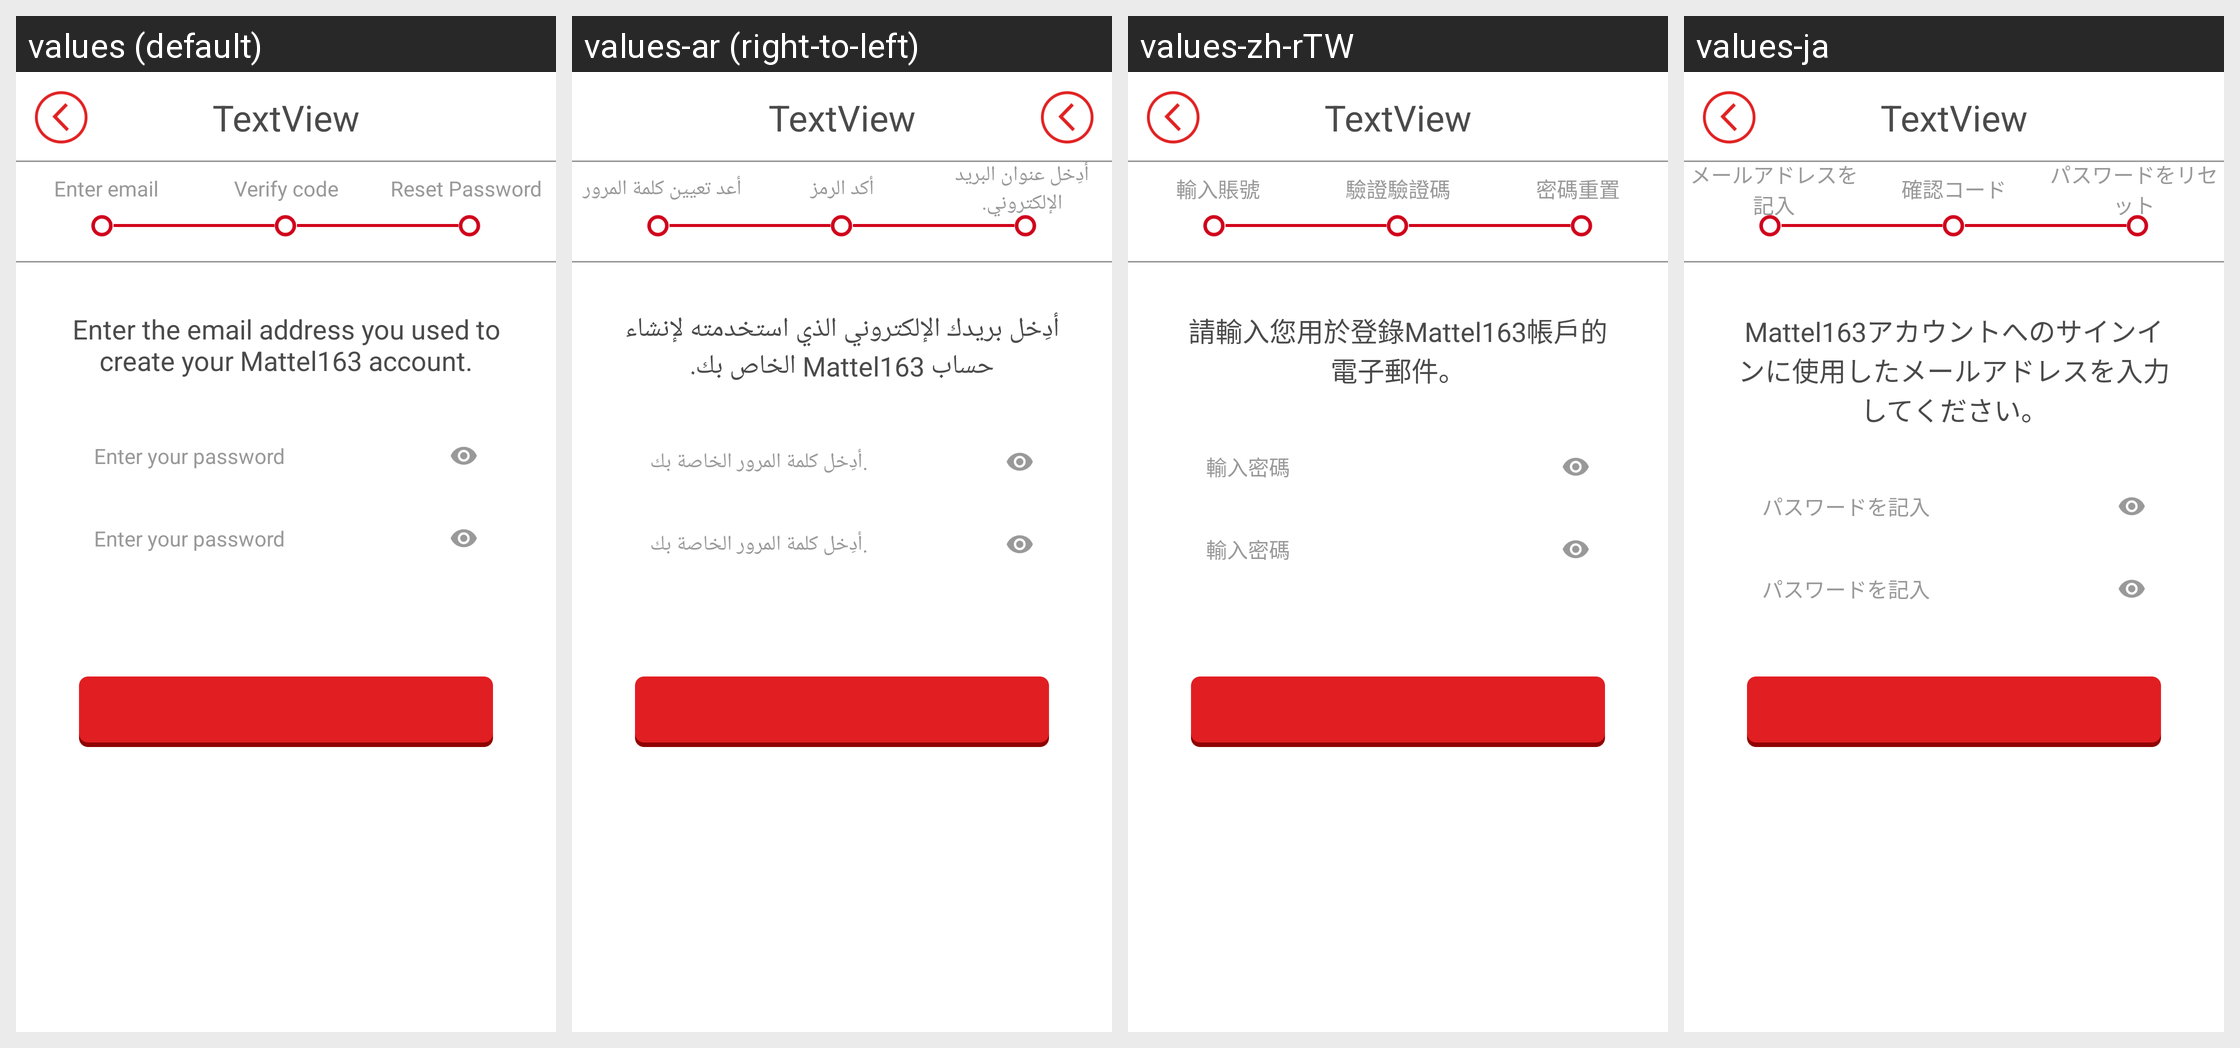

Translations of the strings shown on this Android screen, per locale in the grid:
Android screen res/layout/activity_mattel_reset_password.xml rendered under 4 locales, left to right: values (default), values-ar (right-to-left), values-zh-rTW, values-ja. Device: Nexus 5 (rendered at 1080×1920; each locale shown at half size, 540×960, under a caption strip naming it); theme MattelActivityTheme.
Other locales in the repository, not shown: values-af, values-am, values-as, values-az, values-az-rAZ, values-be, values-be-rBY, values-bg, values-bn, values-bn-rBD, values-bn-rIN, values-bo, values-bs, values-ca, values-cs, values-da, values-de, values-el, values-en, values-en-rAU, values-en-rCA, values-en-rGB, values-en-rXC, values-en-rZG, values-es, values-es-rES, values-es-rMX, values-es-rUS, values-et, values-et-rEE, values-eu, values-eu-rES, values-fa, values-fi, values-fil-rPH, values-fr, values-fr-rCA, values-ga, values-gl, values-gl-rES, values-gu, values-gu-rIN, values-hi, values-hi-rIN, values-hr, values-hu, values-hy, values-hy-rAM, values-in, values-is, values-is-rIS, values-it, values-iw, values-ka, values-ka-rGE, values-kk, values-kk-rKZ, values-km, values-km-rKH, values-kn, values-kn-rIN, values-ko, values-ko-rKR, values-ky, values-ky-rKG, values-lo, values-lo-rLA, values-lt, values-lv, values-mg, values-mk, values-mk-rMK, values-ml, values-ml-rIN, values-mn, values-mn-rMN, values-mr, values-mr-rIN, values-ms, values-ms-rMY, values-my, values-my-rMM, values-my-rZG, values-nb, values-ne, values-ne-rNP, values-nl, values-or, values-pa, values-pa-rIN, values-pl, values-pl-rSP, values-pt, values-pt-rBR, values-pt-rPT, values-ro, values-ru, values-si, values-si-rLK, values-sk, values-sl, values-sq, values-sq-rAL, values-sr, values-sv, values-sw, values-ta, values-ta-rIN, values-te, values-te-rIN, values-tg, values-th, values-th-rTH, values-tk, values-tl, values-tr, values-uk, values-ur, values-ur-rPK, values-uz, values-uz-rUZ, values-vi, values-vi-rVN, values-xh, values-zh, values-zh-rCN, values-zh-rHK, values-zu.
Strings drawn on this screen, with the default value and each locale's value (text and hints the layout hard-codes, and strings that could not be matched under every locale, appear in the picture but are not listed):

mattel_reset_state1
  values: Enter email
  values-ar: أدِخل عنوان البريد الإلكتروني.
  values-zh-rTW: 輸入賬號
  values-ja: メールアドレスを記入

mattel_reset_state2
  values: Verify code
  values-ar: أكد الرمز
  values-zh-rTW: 驗證驗證碼
  values-ja: 確認コード

mattel_reset_state3
  values: Reset Password
  values-ar: أعد تعيين كلمة المرور
  values-zh-rTW: 密碼重置
  values-ja: パスワードをリセット

mattel_reset_tips1
  values: Enter the email address you used to create your Mattel163 account.
  values-ar: أدِخل بريدك الإلكتروني الذي استخدمته لإنشاء حساب Mattel163 الخاص بك.
  values-zh-rTW: 請輸入您用於登錄Mattel163帳戶的電子郵件。
  values-ja: Mattel163アカウントへのサインインに使用したメールアドレスを入力してください。

mattel_enter_password_hint
  values: Enter your password
  values-ar: أدِخل كلمة المرور الخاصة بك.
  values-zh-rTW: 輸入密碼
  values-ja: パスワードを記入
